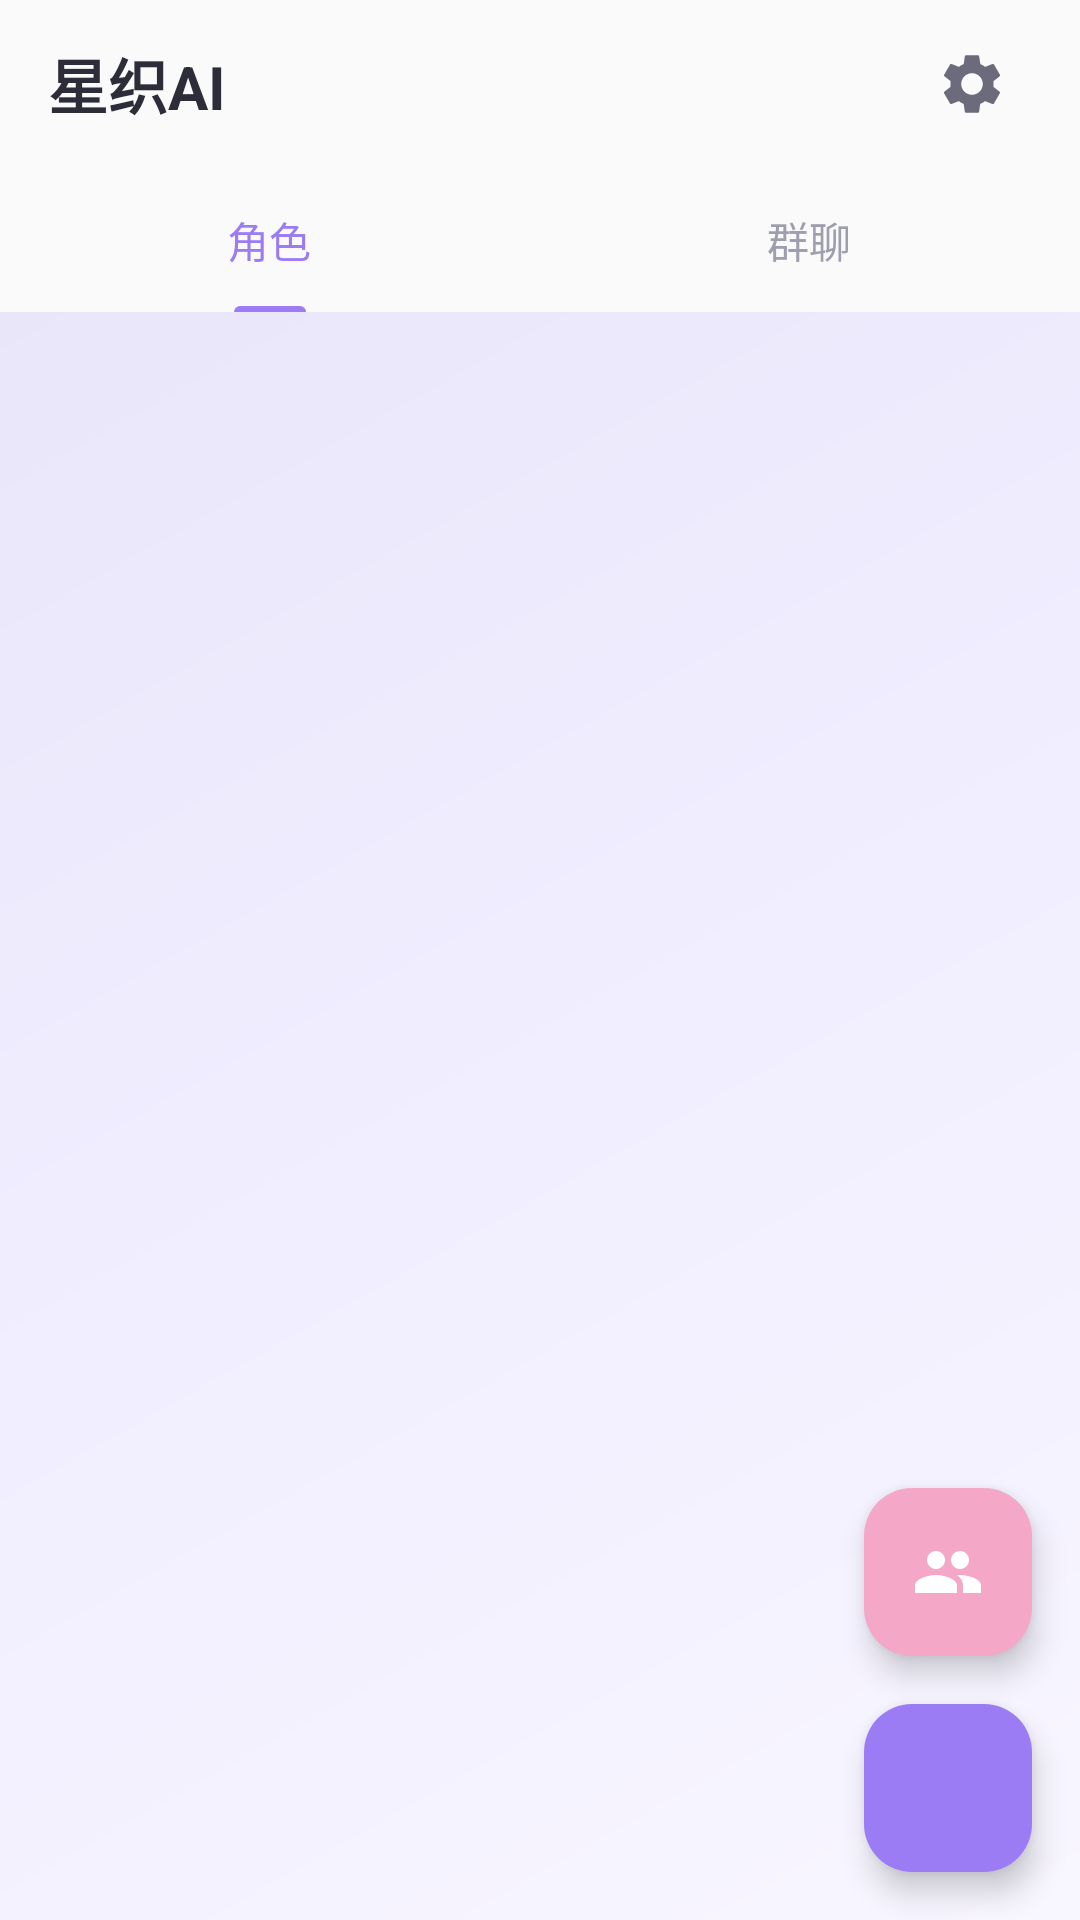

Layout XML and referenced resources for this Android screen:
<!-- AndroidManifest.xml: activity theme Theme.HoshioriAI -->
<!-- res/layout/activity_main.xml -->
<?xml version="1.0" encoding="utf-8"?>

<androidx.coordinatorlayout.widget.CoordinatorLayout
    xmlns:android="http://schemas.android.com/apk/res/android"
    xmlns:app="http://schemas.android.com/apk/res-auto"
    android:layout_width="match_parent"
    android:layout_height="match_parent"
    android:background="@drawable/bg_gradient_enhanced">

    
    <com.google.android.material.appbar.AppBarLayout
        android:layout_width="match_parent"
        android:layout_height="wrap_content"
        android:background="@color/surface"
        app:elevation="0dp">

        <androidx.constraintlayout.widget.ConstraintLayout
            android:layout_width="match_parent"
            android:layout_height="56dp"
            android:paddingHorizontal="16dp">

            <TextView
                android:id="@+id/tvTitle"
                android:layout_width="wrap_content"
                android:layout_height="wrap_content"
                android:text="星织AI"
                android:textSize="20sp"
                android:textColor="@color/text_primary"
                android:textStyle="bold"
                app:layout_constraintStart_toStartOf="parent"
                app:layout_constraintTop_toTopOf="parent"
                app:layout_constraintBottom_toBottomOf="parent" />

            <ImageButton
                android:id="@+id/btnSettings"
                android:layout_width="40dp"
                android:layout_height="40dp"
                android:background="?attr/selectableItemBackgroundBorderless"
                android:src="@drawable/ic_settings"
                android:contentDescription="设置"
                android:tint="@color/text_secondary"
                app:layout_constraintEnd_toEndOf="parent"
                app:layout_constraintTop_toTopOf="parent"
                app:layout_constraintBottom_toBottomOf="parent" />

        </androidx.constraintlayout.widget.ConstraintLayout>

        
        <com.google.android.material.tabs.TabLayout
            android:id="@+id/tabLayout"
            android:layout_width="match_parent"
            android:layout_height="48dp"
            android:background="@color/surface"
            app:tabTextColor="@color/text_hint"
            app:tabSelectedTextColor="@color/primary"
            app:tabIndicatorColor="@color/primary"
            app:tabIndicatorHeight="2dp"
            app:tabMode="fixed"
            app:tabGravity="fill">

            <com.google.android.material.tabs.TabItem
                android:layout_width="wrap_content"
                android:layout_height="wrap_content"
                android:text="角色" />

            <com.google.android.material.tabs.TabItem
                android:layout_width="wrap_content"
                android:layout_height="wrap_content"
                android:text="群聊" />

        </com.google.android.material.tabs.TabLayout>

    </com.google.android.material.appbar.AppBarLayout>

    
    <FrameLayout
        android:id="@+id/contentContainer"
        android:layout_width="match_parent"
        android:layout_height="match_parent"
        app:layout_behavior="@string/appbar_scrolling_view_behavior">

        
        <androidx.recyclerview.widget.RecyclerView
            android:id="@+id/rvCharacters"
            android:layout_width="match_parent"
            android:layout_height="match_parent"
            android:clipToPadding="false"
            android:paddingTop="8dp"
            android:paddingBottom="80dp" />

        
        <androidx.recyclerview.widget.RecyclerView
            android:id="@+id/rvGroups"
            android:layout_width="match_parent"
            android:layout_height="match_parent"
            android:clipToPadding="false"
            android:paddingTop="8dp"
            android:paddingBottom="80dp"
            android:visibility="gone" />

        
        <LinearLayout
            android:id="@+id/emptyState"
            android:layout_width="wrap_content"
            android:layout_height="wrap_content"
            android:layout_gravity="center"
            android:orientation="vertical"
            android:gravity="center"
            android:visibility="gone">

            <ImageView
                android:layout_width="120dp"
                android:layout_height="120dp"
                android:src="@drawable/ic_add"
                android:alpha="0.3"
                android:tint="@color/text_hint" />

            <TextView
                android:layout_width="wrap_content"
                android:layout_height="wrap_content"
                android:layout_marginTop="16dp"
                android:text="还没有角色"
                android:textColor="@color/text_hint"
                android:textSize="16sp" />

            <TextView
                android:layout_width="wrap_content"
                android:layout_height="wrap_content"
                android:layout_marginTop="8dp"
                android:text="点击右下角按钮创建角色"
                android:textColor="@color/text_hint"
                android:textSize="14sp" />

        </LinearLayout>

        
        <LinearLayout
            android:id="@+id/emptyStateGroup"
            android:layout_width="wrap_content"
            android:layout_height="wrap_content"
            android:layout_gravity="center"
            android:orientation="vertical"
            android:gravity="center"
            android:visibility="gone">

            <ImageView
                android:layout_width="120dp"
                android:layout_height="120dp"
                android:src="@drawable/ic_group"
                android:alpha="0.3"
                android:tint="@color/text_hint" />

            <TextView
                android:layout_width="wrap_content"
                android:layout_height="wrap_content"
                android:layout_marginTop="16dp"
                android:text="还没有群聊"
                android:textColor="@color/text_hint"
                android:textSize="16sp" />

            <TextView
                android:layout_width="wrap_content"
                android:layout_height="wrap_content"
                android:layout_marginTop="8dp"
                android:text="点击右下角按钮创建群聊"
                android:textColor="@color/text_hint"
                android:textSize="14sp" />

        </LinearLayout>

    </FrameLayout>

    
    <com.google.android.material.floatingactionbutton.FloatingActionButton
        android:id="@+id/fabCreateGroup"
        android:layout_width="wrap_content"
        android:layout_height="wrap_content"
        android:layout_gravity="bottom|end"
        android:layout_marginEnd="16dp"
        android:layout_marginBottom="88dp"
        android:src="@drawable/ic_group"
        android:contentDescription="@string/create_group"
        app:backgroundTint="@color/secondary"
        app:tint="@android:color/white"
        app:elevation="6dp" />

    
    <com.google.android.material.floatingactionbutton.FloatingActionButton
        android:id="@+id/fabAdd"
        android:layout_width="wrap_content"
        android:layout_height="wrap_content"
        android:layout_gravity="bottom|end"
        android:layout_margin="16dp"
        android:src="@drawable/ic_add"
        android:contentDescription="添加角色"
        app:backgroundTint="@color/primary"
        app:tint="@color/text_on_primary"
        app:elevation="6dp" />

</androidx.coordinatorlayout.widget.CoordinatorLayout>
<!-- resources referenced by this layout -->
<resources>
  <color name="primary">#9C7CF4</color>
  <color name="secondary">#F4A7C7</color>
  <color name="surface">#FAFAFA</color>
  <color name="text_hint">#9E9EAE</color>
  <color name="text_on_primary">#FFFFFF</color>
  <color name="text_primary">#2D2D3A</color>
  <color name="text_secondary">#6B6B7B</color>
  <!-- drawable bg_gradient_enhanced (drawable) -->
  <?xml version="1.0" encoding="utf-8"?>
  
  <shape xmlns:android="http://schemas.android.com/apk/res/android"
      android:shape="rectangle">
      
      <gradient
          android:angle="135"
          android:startColor="#F8F6FF"
          android:centerColor="#F0EDFF"
          android:endColor="#E8E4F8"
          android:type="linear"/>
      
  </shape>
  <!-- drawable ic_group (drawable) -->
  <vector xmlns:android="http://schemas.android.com/apk/res/android"
      android:width="24dp"
      android:height="24dp"
      android:viewportWidth="24"
      android:viewportHeight="24">
      <path
          android:fillColor="@color/primary"
          android:pathData="M16,11c1.66,0 2.99,-1.34 2.99,-3S17.66,5 16,5c-1.66,0 -3,1.34 -3,3s1.34,3 3,3zM8,11c1.66,0 2.99,-1.34 2.99,-3S9.66,5 8,5C6.34,5 5,6.34 5,8s1.34,3 3,3zM8,13c-2.33,0 -7,1.17 -7,3.5L1,19h14v-2.5c0,-2.33 -4.67,-3.5 -7,-3.5zM16,13c-0.29,0 -0.62,0.02 -0.97,0.05 1.16,0.84 1.97,1.97 1.97,3.45L17,19h6v-2.5c0,-2.33 -4.67,-3.5 -7,-3.5z"/>
  </vector>
  <!-- drawable ic_settings (drawable) -->
  <?xml version="1.0" encoding="utf-8"?>
  
  <vector xmlns:android="http://schemas.android.com/apk/res/android"
      android:width="24dp"
      android:height="24dp"
      android:viewportWidth="24"
      android:viewportHeight="24">
      <path
          android:fillColor="#000000"
          android:pathData="M19.14,12.94c0.04,-0.31 0.06,-0.63 0.06,-0.94c0,-0.31 -0.02,-0.63 -0.06,-0.94l2.03,-1.58c0.18,-0.14 0.23,-0.41 0.12,-0.61l-1.92,-3.32c-0.12,-0.22 -0.37,-0.29 -0.59,-0.22l-2.39,0.96c-0.5,-0.38 -1.03,-0.7 -1.62,-0.94L14.4,2.81c-0.04,-0.24 -0.24,-0.41 -0.48,-0.41h-3.84c-0.24,0 -0.43,0.17 -0.47,0.41L9.25,5.35C8.66,5.59 8.12,5.92 7.63,6.29L5.24,5.33c-0.22,-0.08 -0.47,0 -0.59,0.22L2.74,8.87C2.62,9.08 2.66,9.34 2.86,9.48l2.03,1.58C4.84,11.37 4.8,11.69 4.8,12s0.02,0.63 0.06,0.94l-2.03,1.58c-0.18,0.14 -0.23,0.41 -0.12,0.61l1.92,3.32c0.12,0.22 0.37,0.29 0.59,0.22l2.39,-0.96c0.5,0.38 1.03,0.7 1.62,0.94l0.36,2.54c0.05,0.24 0.24,0.41 0.48,0.41h3.84c0.24,0 0.44,-0.17 0.47,-0.41l0.36,-2.54c0.59,-0.24 1.13,-0.56 1.62,-0.94l2.39,0.96c0.22,0.08 0.47,0 0.59,-0.22l1.92,-3.32c0.12,-0.22 0.07,-0.47 -0.12,-0.61L19.14,12.94zM12,15.6c-1.98,0 -3.6,-1.62 -3.6,-3.6s1.62,-3.6 3.6,-3.6s3.6,1.62 3.6,3.6S13.98,15.6 12,15.6z"/>
  </vector>
  <string name="create_group">创建群聊</string>
  <style name="Theme.HoshioriAI" parent="Theme.Material3.Light.NoActionBar">
          <item name="colorPrimary">@color/primary</item>
          <item name="colorPrimaryVariant">@color/primary_variant</item>
          <item name="colorSecondary">@color/secondary</item>
          <item name="colorSecondaryVariant">@color/secondary_variant</item>
          <item name="android:colorBackground">@color/background</item>
          <item name="colorSurface">@color/surface</item>
          <item name="colorOnPrimary">@color/text_on_primary</item>
          <item name="colorOnSecondary">@color/text_primary</item>
          <item name="colorOnBackground">@color/text_primary</item>
          <item name="colorOnSurface">@color/text_primary</item>
          <item name="android:statusBarColor">@color/primary</item>
          <item name="android:navigationBarColor">@color/surface</item>
      </style>
  <color name="primary_variant">#7B5CD6</color>
  <color name="secondary_variant">#E08AAB</color>
  <color name="background">#F0EDFF</color>
</resources>
